The GitHub repository oscar1485/Clasificacion_Alada contains a labelled image folder "datasetpreprocesado" with 17 categories: cathartes AURA, coereba flaveola, coragyps atratus, crotophaga sulcirostris, cyanocorax YNCAS, snowy egret, FALCO peregrinus, FALCO sparverius, hirundo rustica, pandion haliaetus, pilherodius pileatus, pitangus sulphuratus, pyrrhomyias cinnamomeus, rynchops NIGER, setophaga FUSCA, synallaxis azarae, tyrannus melancholicus. Examples follow, each with its label.

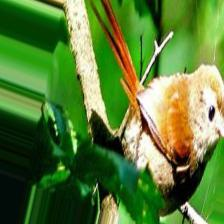
Label: synallaxis azarae

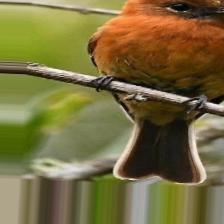
Label: pyrrhomyias cinnamomeus

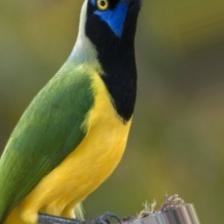
Label: cyanocorax YNCAS

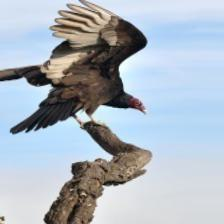
Label: cathartes AURA

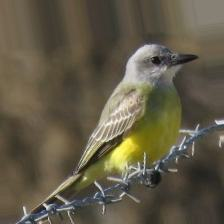
Label: tyrannus melancholicus

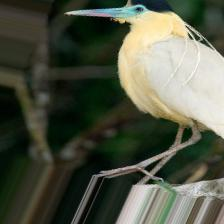
Label: pilherodius pileatus
